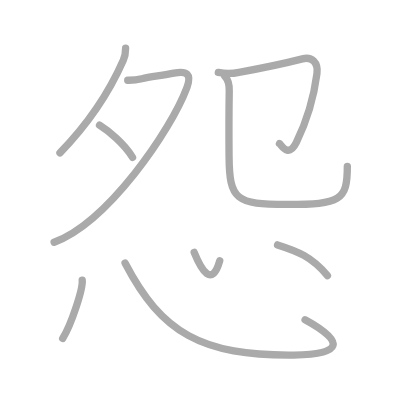
t = 0.00 s
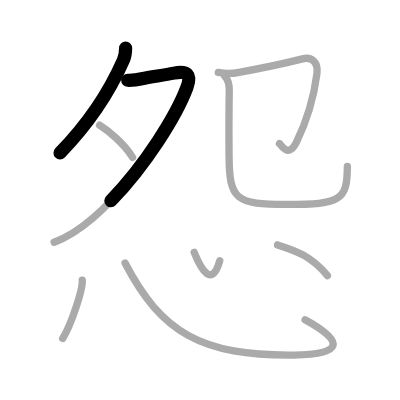
t = 1.75 s
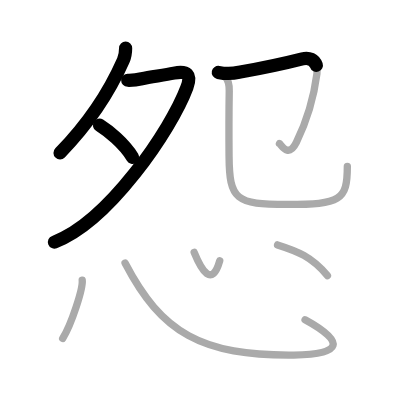
t = 3.50 s
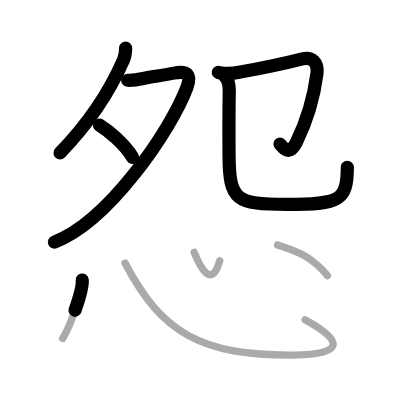
t = 5.50 s
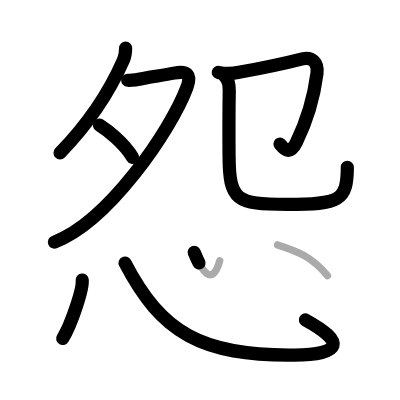
t = 7.25 s
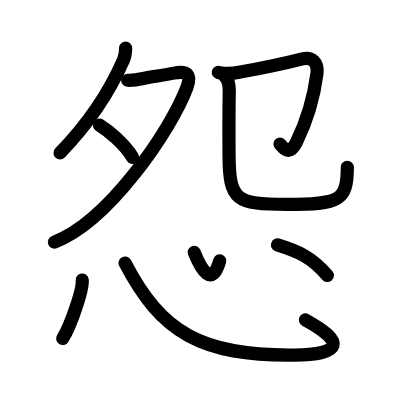
t = 9.00 s

The animated SVG that drew these frames (rendered in a browser with its animation timeline set to each time). Animation: 9 SMIL elements (animate=9); one cycle of 9.00 s.

<?xml version="1.0" standalone="no"?>
<!DOCTYPE svg PUBLIC "-//W3C//DTD SVG 1.1//EN"   "http://www.w3.org/Graphics/SVG/1.1/DTD/svg11.dtd">
<svg width="400px" height="400px"  version="1.1" xmlns="http://www.w3.org/2000/svg">
  <defs>
    <marker id="Triangle" viewBox="0 0 10 10" refX="0" refY="5" markerUnits="strokeWidth" markerWidth="3" style="stroke-opacity:0%;fill:#aaaaaa;" markerHeight="2" orient="auto">
      <path d="M 0 0 L 10 5 L 0 10 z" />
    </marker>
    
    <marker id="Arrow" viewBox="0 0 10 10" refX="5" refY="5" markerUnits="strokeWidth" markerWidth="1.8" style="stroke-opacity:0%;fill:#770000;" markerHeight="2" orient="auto">
      <path d="M 0 4 L 6 4 L 4 1 L 10 5 L 4 9 L 6 6 L 0 6 z" />
        <circle cx="5" cy="5" r="5" />
      </marker>
    
    <marker id="TriangleRed" viewBox="0 0 10 10" refX="0" refY="5" markerUnits="strokeWidth" markerWidth="3" style="stroke-opacity:0%;fill:#CC0000;" markerHeight="2" orient="auto">
      <path d="M 0 0 L 10 5 L 0 10 z" />
    </marker>
    
    <marker id="ArrowRed" viewBox="0 0 10 10" refX="5" refY="5" markerUnits="strokeWidth" markerWidth="1.8" style="stroke-opacity:0%;fill:#CC0000;" markerHeight="2" orient="auto">
      <path d="M 0 4 L 6 4 L 4 1 L 10 5 L 4 9 L 6 6 L 0 6 z" />
        <circle cx="5" cy="5" r="5" />
      </marker>
    
  </defs>
  
  <path style="fill:#ffffff; fill-opacity:100%; fill-rule:evenodd; stroke-width:0;" d="M 0 0 L 400px 0 L 400px 400px L 0 400px L 0 0" />

  <g transform="scale(3.6697247706422 3.6697247706422)">
<path style="fill:none; fill-opacity:0%; fill-rule:evenodd; stroke:#aaaaaa; stroke-opacity:100%; stroke-width: 1.5pt; stroke-linejoin:round; stroke-linecap:round;" d="M34.23 13.14c0 1.16-0.17 2.28-0.63 3.31c-3.1 7.04-8.76 16.5-17.26 25.22"></path>
<path style="fill:none; fill-opacity:0%; fill-rule:evenodd; stroke:#aaaaaa; stroke-opacity:100%; stroke-width: 1.5pt; stroke-linejoin:round; stroke-linecap:round;" d="M34.8 21.87c1.3 0.03 2.58-0.11 3.84-0.42c2.39-0.51 5.79-0.93 8.77-1.52c3.57-0.7 4.87 0.3 3.53 3.89C46.59 35.52 29.4 60.56 14.75 66"></path>
<path style="fill:none; fill-opacity:0%; fill-rule:evenodd; stroke:#aaaaaa; stroke-opacity:100%; stroke-width: 1.5pt; stroke-linejoin:round; stroke-linecap:round;" d="M27.12 34.12c2.38 1.5 6.62 4.88 9 8.75"></path>
<path style="fill:none; fill-opacity:0%; fill-rule:evenodd; stroke:#aaaaaa; stroke-opacity:100%; stroke-width: 1.5pt; stroke-linejoin:round; stroke-linecap:round;" d="M59.49 19.73c1.91 0.39 3.78 0.38 5.63-0.03c5.52-1 14.02-2.84 17.28-3.67c2.6-0.66 4.36 0.98 3.97 4.04c-0.74 5.68-2.58 12.56-5.61 18.73c-2.21 4.5-4.18 0.54-4.61 0.32"></path>
<path style="fill:none; fill-opacity:0%; fill-rule:evenodd; stroke:#aaaaaa; stroke-opacity:100%; stroke-width: 1.5pt; stroke-linejoin:round; stroke-linecap:round;" d="M61.24 20.73c0.89 0.9 1.26 2.4 1.23 4.04c-0.09 5.77-0.11 10.73-0.05 17.81c0.09 11.93 1.84 13.13 15.82 13.13c14.52 0 16.41-1.07 16.41-10.39"></path>
<path style="fill:none; fill-opacity:0%; fill-rule:evenodd; stroke:#aaaaaa; stroke-opacity:100%; stroke-width: 1.5pt; stroke-linejoin:round; stroke-linecap:round;" d="M22.4 76.32c0.29 2.25-2.95 12.17-5.32 15.92"></path>
<path style="fill:none; fill-opacity:0%; fill-rule:evenodd; stroke:#aaaaaa; stroke-opacity:100%; stroke-width: 1.5pt; stroke-linejoin:round; stroke-linecap:round;" d="M34.08 71.68C44 90.75 55 97 80.06 96.75c13.29-0.13 14.16-3.56 3.07-9.62"></path>
<path style="fill:none; fill-opacity:0%; fill-rule:evenodd; stroke:#aaaaaa; stroke-opacity:100%; stroke-width: 1.5pt; stroke-linejoin:round; stroke-linecap:round;" d="M52.91 68.75c1.98 4.87 4.85 9.74 6.97 2.28"></path>
<path style="fill:none; fill-opacity:0%; fill-rule:evenodd; stroke:#aaaaaa; stroke-opacity:100%; stroke-width: 1.5pt; stroke-linejoin:round; stroke-linecap:round;" d="M75.63 66.73c5.31 1.67 9.29 3.19 13.6 8.36"></path>

<path style="fill:none; fill-opacity:0%; fill-rule:evenodd; stroke:#000000; stroke-opacity:100%; stroke-width: 2.7pt; stroke-linejoin:round; stroke-linecap:round;" d="M34.23 13.14c0 1.16-0.17 2.28-0.63 3.31c-3.1 7.04-8.76 16.5-17.26 25.22" pathLength="100" stroke-dashoffset="100" stroke-dasharray="100 105"><animate id="dashAnim1" attributeName="stroke-dashoffset" from="100" to="0" dur="1s" calcMode="linear" fill="freeze"/></path>
<path style="fill:none; fill-opacity:0%; fill-rule:evenodd; stroke:#000000; stroke-opacity:100%; stroke-width: 2.7pt; stroke-linejoin:round; stroke-linecap:round;" d="M34.8 21.87c1.3 0.03 2.58-0.11 3.84-0.42c2.39-0.51 5.79-0.93 8.77-1.52c3.57-0.7 4.87 0.3 3.53 3.89C46.59 35.52 29.4 60.56 14.75 66" pathLength="100" stroke-dashoffset="100" stroke-dasharray="100 105"><animate id="dashAnim2" attributeName="stroke-dashoffset" from="100" to="0" dur="1s" calcMode="linear" begin="dashAnim1.end" fill="freeze"/></path>
<path style="fill:none; fill-opacity:0%; fill-rule:evenodd; stroke:#000000; stroke-opacity:100%; stroke-width: 2.7pt; stroke-linejoin:round; stroke-linecap:round;" d="M27.12 34.12c2.38 1.5 6.62 4.88 9 8.75" pathLength="100" stroke-dashoffset="100" stroke-dasharray="100 105"><animate id="dashAnim3" attributeName="stroke-dashoffset" from="100" to="0" dur="1s" calcMode="linear" begin="dashAnim2.end" fill="freeze"/></path>
<path style="fill:none; fill-opacity:0%; fill-rule:evenodd; stroke:#000000; stroke-opacity:100%; stroke-width: 2.7pt; stroke-linejoin:round; stroke-linecap:round;" d="M59.49 19.73c1.91 0.39 3.78 0.38 5.63-0.03c5.52-1 14.02-2.84 17.28-3.67c2.6-0.66 4.36 0.98 3.97 4.04c-0.74 5.68-2.58 12.56-5.61 18.73c-2.21 4.5-4.18 0.54-4.61 0.32" pathLength="100" stroke-dashoffset="100" stroke-dasharray="100 105"><animate id="dashAnim4" attributeName="stroke-dashoffset" from="100" to="0" dur="1s" calcMode="linear" begin="dashAnim3.end" fill="freeze"/></path>
<path style="fill:none; fill-opacity:0%; fill-rule:evenodd; stroke:#000000; stroke-opacity:100%; stroke-width: 2.7pt; stroke-linejoin:round; stroke-linecap:round;" d="M61.24 20.73c0.89 0.9 1.26 2.4 1.23 4.04c-0.09 5.77-0.11 10.73-0.05 17.81c0.09 11.93 1.84 13.13 15.82 13.13c14.52 0 16.41-1.07 16.41-10.39" pathLength="100" stroke-dashoffset="100" stroke-dasharray="100 105"><animate id="dashAnim5" attributeName="stroke-dashoffset" from="100" to="0" dur="1s" calcMode="linear" begin="dashAnim4.end" fill="freeze"/></path>
<path style="fill:none; fill-opacity:0%; fill-rule:evenodd; stroke:#000000; stroke-opacity:100%; stroke-width: 2.7pt; stroke-linejoin:round; stroke-linecap:round;" d="M22.4 76.32c0.29 2.25-2.95 12.17-5.32 15.92" pathLength="100" stroke-dashoffset="100" stroke-dasharray="100 105"><animate id="dashAnim6" attributeName="stroke-dashoffset" from="100" to="0" dur="1s" calcMode="linear" begin="dashAnim5.end" fill="freeze"/></path>
<path style="fill:none; fill-opacity:0%; fill-rule:evenodd; stroke:#000000; stroke-opacity:100%; stroke-width: 2.7pt; stroke-linejoin:round; stroke-linecap:round;" d="M34.08 71.68C44 90.75 55 97 80.06 96.75c13.29-0.13 14.16-3.56 3.07-9.62" pathLength="100" stroke-dashoffset="100" stroke-dasharray="100 105"><animate id="dashAnim7" attributeName="stroke-dashoffset" from="100" to="0" dur="1s" calcMode="linear" begin="dashAnim6.end" fill="freeze"/></path>
<path style="fill:none; fill-opacity:0%; fill-rule:evenodd; stroke:#000000; stroke-opacity:100%; stroke-width: 2.7pt; stroke-linejoin:round; stroke-linecap:round;" d="M52.91 68.75c1.98 4.87 4.85 9.74 6.97 2.28" pathLength="100" stroke-dashoffset="100" stroke-dasharray="100 105"><animate id="dashAnim8" attributeName="stroke-dashoffset" from="100" to="0" dur="1s" calcMode="linear" begin="dashAnim7.end" fill="freeze"/></path>
<path style="fill:none; fill-opacity:0%; fill-rule:evenodd; stroke:#000000; stroke-opacity:100%; stroke-width: 2.7pt; stroke-linejoin:round; stroke-linecap:round;" d="M75.63 66.73c5.31 1.67 9.29 3.19 13.6 8.36" pathLength="100" stroke-dashoffset="100" stroke-dasharray="100 105"><animate id="dashAnim9" attributeName="stroke-dashoffset" from="100" to="0" dur="1s" calcMode="linear" begin="dashAnim8.end" fill="freeze"/></path>

</g>

</svg>  
          
